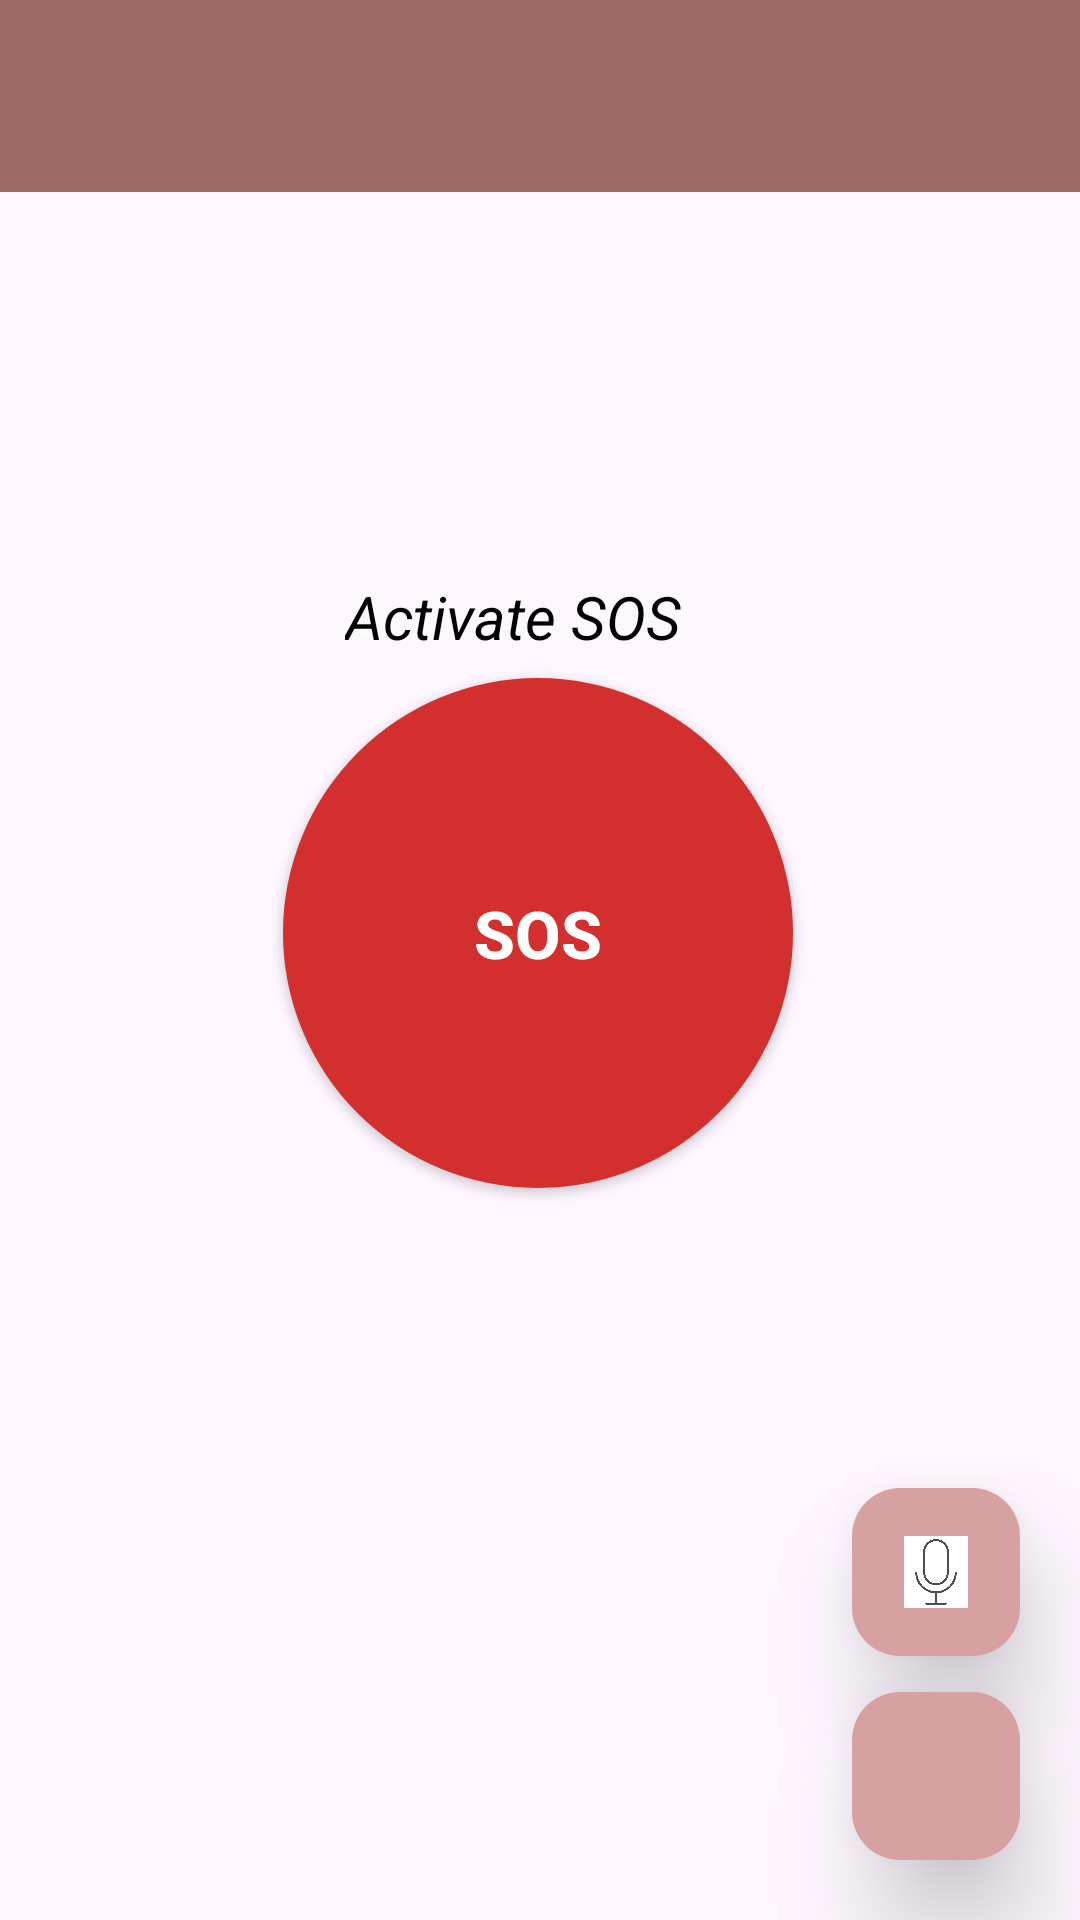

The Android layout XML behind this screen, and the referenced resources:
<!-- AndroidManifest.xml: application theme Theme.Womensafetyapp -->
<!-- res/layout/activity_main.xml -->
<?xml version="1.0" encoding="utf-8"?>
<FrameLayout
    xmlns:android="http://schemas.android.com/apk/res/android"
    xmlns:app="http://schemas.android.com/apk/res-auto"
    xmlns:tools="http://schemas.android.com/tools"
    android:layout_width="match_parent"
    android:layout_height="match_parent"
    tools:context=".MainActivity">


    <ImageView
        android:layout_width="match_parent"
        android:layout_height="match_parent"
        android:src="@drawable/background_img"
        android:scaleType="centerCrop" />


    <androidx.constraintlayout.widget.ConstraintLayout
        android:id="@+id/main"
        android:layout_width="match_parent"
        android:layout_height="match_parent">

        <TextView
            android:layout_width="wrap_content"
            android:layout_height="wrap_content"
            android:text="@string/text"
            android:textStyle="italic"
            android:textColor="@android:color/black"
            android:textSize="20sp"
            app:layout_constraintBottom_toBottomOf="parent"
            app:layout_constraintEnd_toEndOf="parent"
            app:layout_constraintHorizontal_bias="0.464"
            app:layout_constraintStart_toStartOf="parent"
            app:layout_constraintTop_toTopOf="parent"
            app:layout_constraintVertical_bias="0.313" />

        <androidx.appcompat.widget.Toolbar
            android:id="@+id/toolbar"
            android:layout_width="0dp"
            android:layout_height="wrap_content"
            android:background="#9E6A64"
            app:layout_constraintTop_toTopOf="parent"
            app:layout_constraintStart_toStartOf="parent"
            app:layout_constraintEnd_toEndOf="parent"/>


        <androidx.appcompat.widget.AppCompatButton
            android:id="@+id/btnSOS"
            android:layout_width="170dp"
            android:layout_height="170dp"
            android:background="@drawable/ripple"
            android:elevation="12dp"
            android:text="@string/SOS"
            android:textColor="@android:color/white"
            android:textSize="22sp"
            android:textStyle="bold"
            app:layout_constraintBottom_toBottomOf="parent"
            app:layout_constraintEnd_toEndOf="parent"
            app:layout_constraintHorizontal_bias="0.497"
            app:layout_constraintStart_toStartOf="parent"
            app:layout_constraintTop_toTopOf="parent"
            app:layout_constraintVertical_bias="0.481" />

        <com.google.android.material.floatingactionbutton.FloatingActionButton
            android:id="@+id/fabNavigate"
            android:layout_width="wrap_content"
            android:layout_height="wrap_content"
            android:layout_margin="20dp"
            android:contentDescription="@string/Maps"
            app:backgroundTint="#D7A1A1"
            app:elevation="20dp"
            app:layout_constraintBottom_toBottomOf="parent"
            app:layout_constraintEnd_toEndOf="parent"
            app:fabSize="normal"
            app:tint="@android:color/white"
            app:srcCompat="@drawable/baseline_navigation_24"/>

        <com.google.android.material.floatingactionbutton.FloatingActionButton
            android:id="@+id/mic"
            android:layout_width="wrap_content"
            android:layout_height="wrap_content"
            android:layout_marginEnd="20dp"
            android:layout_marginBottom="88dp"
            android:contentDescription="@string/Recordings"
            app:backgroundTint="#D7A1A1"
            app:elevation="20dp"
            app:layout_constraintBottom_toBottomOf="parent"
            app:layout_constraintEnd_toEndOf="parent"
            app:fabSize="normal"
            app:srcCompat="@drawable/mic"
            app:tint="@null"/>

    </androidx.constraintlayout.widget.ConstraintLayout>

</FrameLayout>
<!-- resources referenced by this layout -->
<resources>
  <!-- drawable mic: png bitmap (drawable, 160054 bytes) -->
  <!-- drawable ripple (drawable) -->
  <?xml version="1.0" encoding="utf-8"?>
  <ripple xmlns:android="http://schemas.android.com/apk/res/android"
      android:color="@color/ripple_white">
      <item android:drawable="@drawable/shape" />
  
  </ripple>
  <string name="Maps">Maps</string>
  <string name="Recordings">Recording</string>
  <string name="SOS">SOS</string>
  <string name="text">"Activate SOS"</string>
  <style name="Theme.Womensafetyapp" parent="Base.Theme.Womensafetyapp" />
  <color name="ripple_white">#40FFFFFF</color>
  <!-- drawable shape (drawable) -->
  <?xml version="1.0" encoding="utf-8"?>
  <shape xmlns:android="http://schemas.android.com/apk/res/android"
      android:shape="oval">
      <solid android:color="#D32F2F"/>
  
      <size
          android:width="120dp"
          android:height="120dp"/>
  
  </shape>
  <style name="Base.Theme.Womensafetyapp" parent="Theme.Material3.DayNight.NoActionBar">
          
          
      </style>
</resources>
